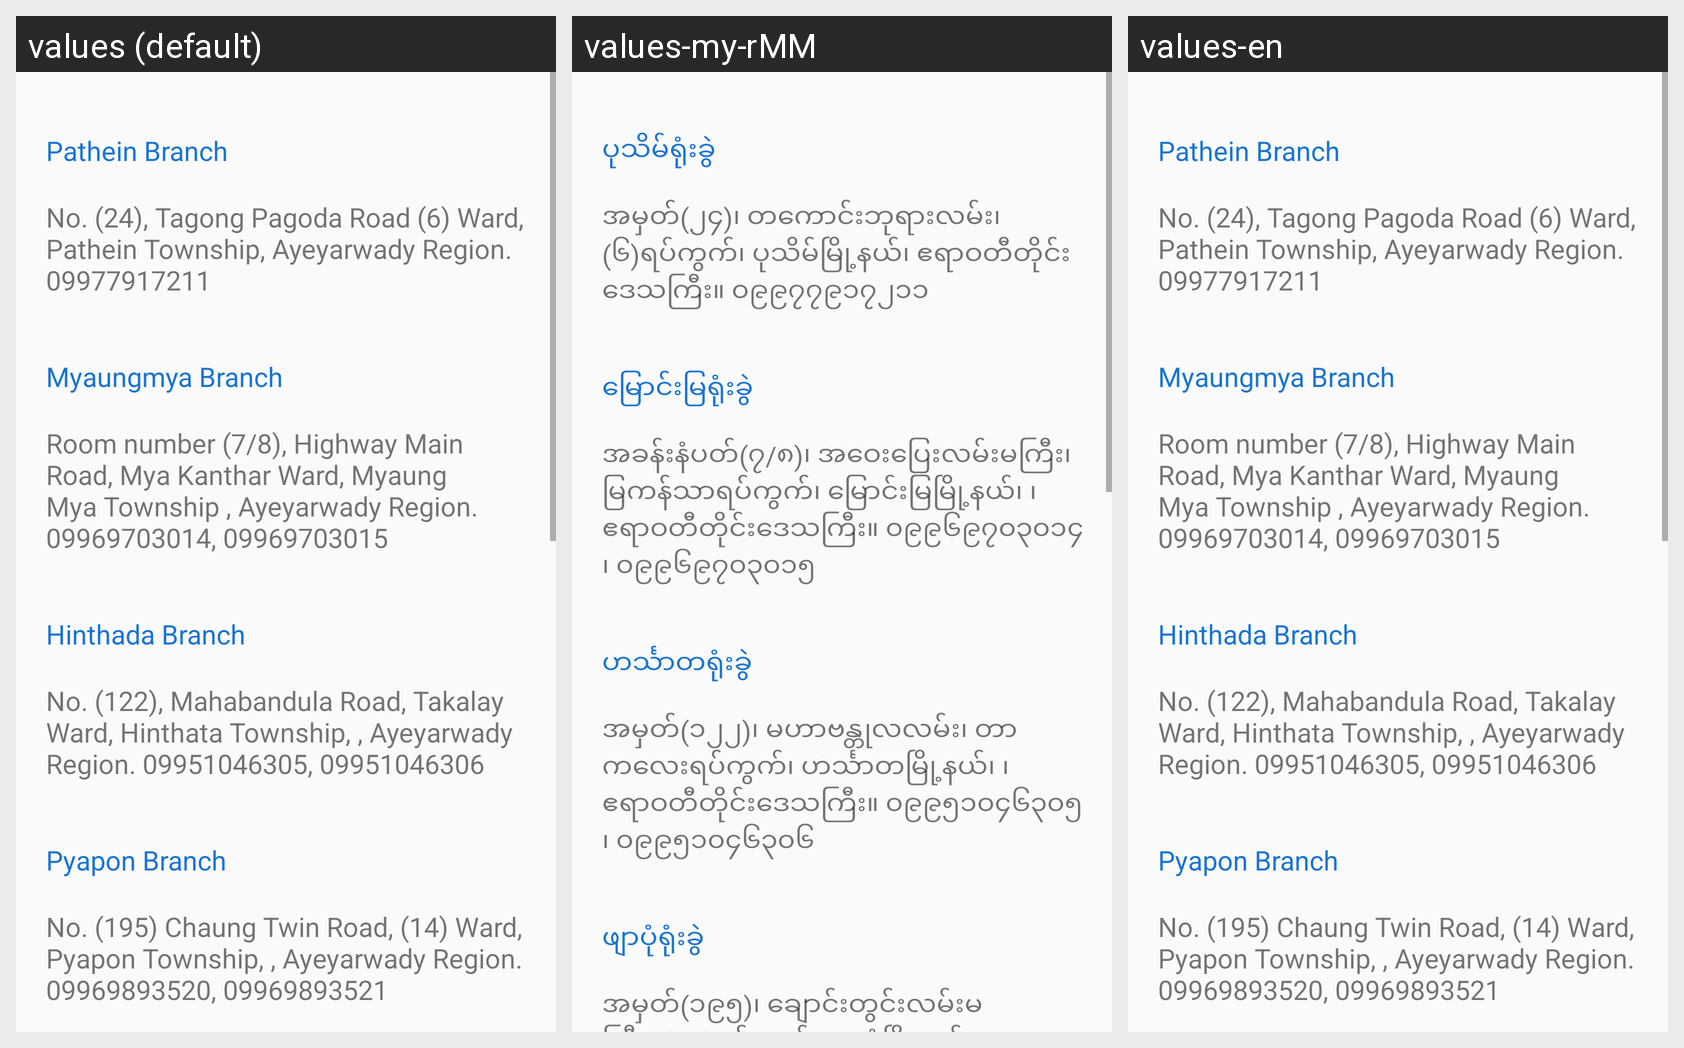

Translations of the strings shown on this Android screen, per locale in the grid:
Android screen res/layout/activity_ayeyarwadi_region.xml rendered under 3 locales, left to right: values (default), values-my-rMM, values-en. Device: Nexus 5 (rendered at 1080×1920; each locale shown at half size, 540×960, under a caption strip naming it); theme Theme.Maketing_App.
Strings drawn on this screen, with the default value and each locale's value (text and hints the layout hard-codes, and strings that could not be matched under every locale, appear in the picture but are not listed):

pathein
  values: Pathein Branch
  values-my-rMM: ပုသိမ်ရုံးခွဲ
  values-en: Pathein Branch

patheintxt
  values: No. (24), Tagong Pagoda Road (6) Ward, Pathein Township, Ayeyarwady Region. 09977917211
  values-my-rMM: အမှတ်(၂၄)၊ တကောင်းဘုရားလမ်း၊ (၆)ရပ်ကွက်၊ ပုသိမ်မြို့နယ်၊ ဧရာဝတီတိုင်းဒေသကြီး။ ၀၉၉၇၇၉၁၇၂၁၁
  values-en: No. (24), Tagong Pagoda Road (6) Ward, Pathein Township, Ayeyarwady Region. 09977917211

myaungmya
  values: Myaungmya Branch
  values-my-rMM: မြောင်းမြရုံးခွဲ
  values-en: Myaungmya Branch

myaungmyatxt
  values: Room number (7/8), Highway Main Road, Mya Kanthar Ward, Myaung Mya Township , Ayeyarwady Region. 09969703014, 09969703015
  values-my-rMM: အခန်းနံပတ်(၇/၈)၊ အဝေးပြေးလမ်းမကြီး၊ မြကန်သာရပ်ကွက်၊ မြောင်းမြမြို့နယ်၊ ၊ ဧရာဝတီတိုင်းဒေသကြီး။ ၀၉၉၆၉၇၀၃၀၁၄ ၊ ၀၉၉၆၉၇၀၃၀၁၅
  values-en: Room number (7/8), Highway Main Road, Mya Kanthar Ward, Myaung Mya Township , Ayeyarwady Region. 09969703014, 09969703015

hinthada
  values: Hinthada Branch
  values-my-rMM: ဟင်္သာတရုံးခွဲ
  values-en: Hinthada Branch

hinthadatxt
  values: No. (122), Mahabandula Road, Takalay Ward, Hinthata Township, , Ayeyarwady Region. 09951046305, 09951046306
  values-my-rMM: အမှတ်(၁၂၂)၊ မဟာဗန္တုလလမ်း၊ တာကလေးရပ်ကွက်၊ ဟင်္သာတမြို့နယ်၊ ၊ ဧရာဝတီတိုင်းဒေသကြီး။ ၀၉၉၅၁၀၄၆၃၀၅ ၊ ၀၉၉၅၁၀၄၆၃၀၆
  values-en: No. (122), Mahabandula Road, Takalay Ward, Hinthata Township, , Ayeyarwady Region. 09951046305, 09951046306

pyapon
  values: Pyapon Branch
  values-my-rMM: ဖျာပုံရုံးခွဲ
  values-en: Pyapon Branch

pyapontxt
  values: No. (195) Chaung Twin Road, (14) Ward, Pyapon Township, , Ayeyarwady Region. 09969893520, 09969893521
  values-my-rMM: အမှတ်(၁၉၅)၊ ချောင်းတွင်းလမ်းမကြီး၊ (၁၄)ရပ်ကွက်၊ ဖျာပုံမြို့နယ်၊ ၊ ဧရာဝတီတိုင်းဒေသကြီး။ ၀၉၉၆၉၈၉၃၅၂၀ ၊ ၀၉၉၆၉၈၉၃၅၂၁
  values-en: No. (195) Chaung Twin Road, (14) Ward, Pyapon Township, , Ayeyarwady Region. 09969893520, 09969893521
